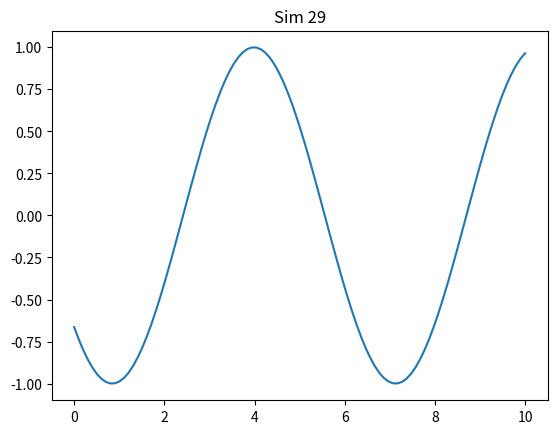

Write the Python code that produced this figure.
import numpy as np
import matplotlib.pyplot as plt

def run():
    x = np.linspace(0, 10, 100)
    y = np.sin(x + 29)
    plt.plot(x, y)
    plt.title('Sim 29')
    plt.savefig('sim_29.png')

if __name__ == '__main__':
    run()
